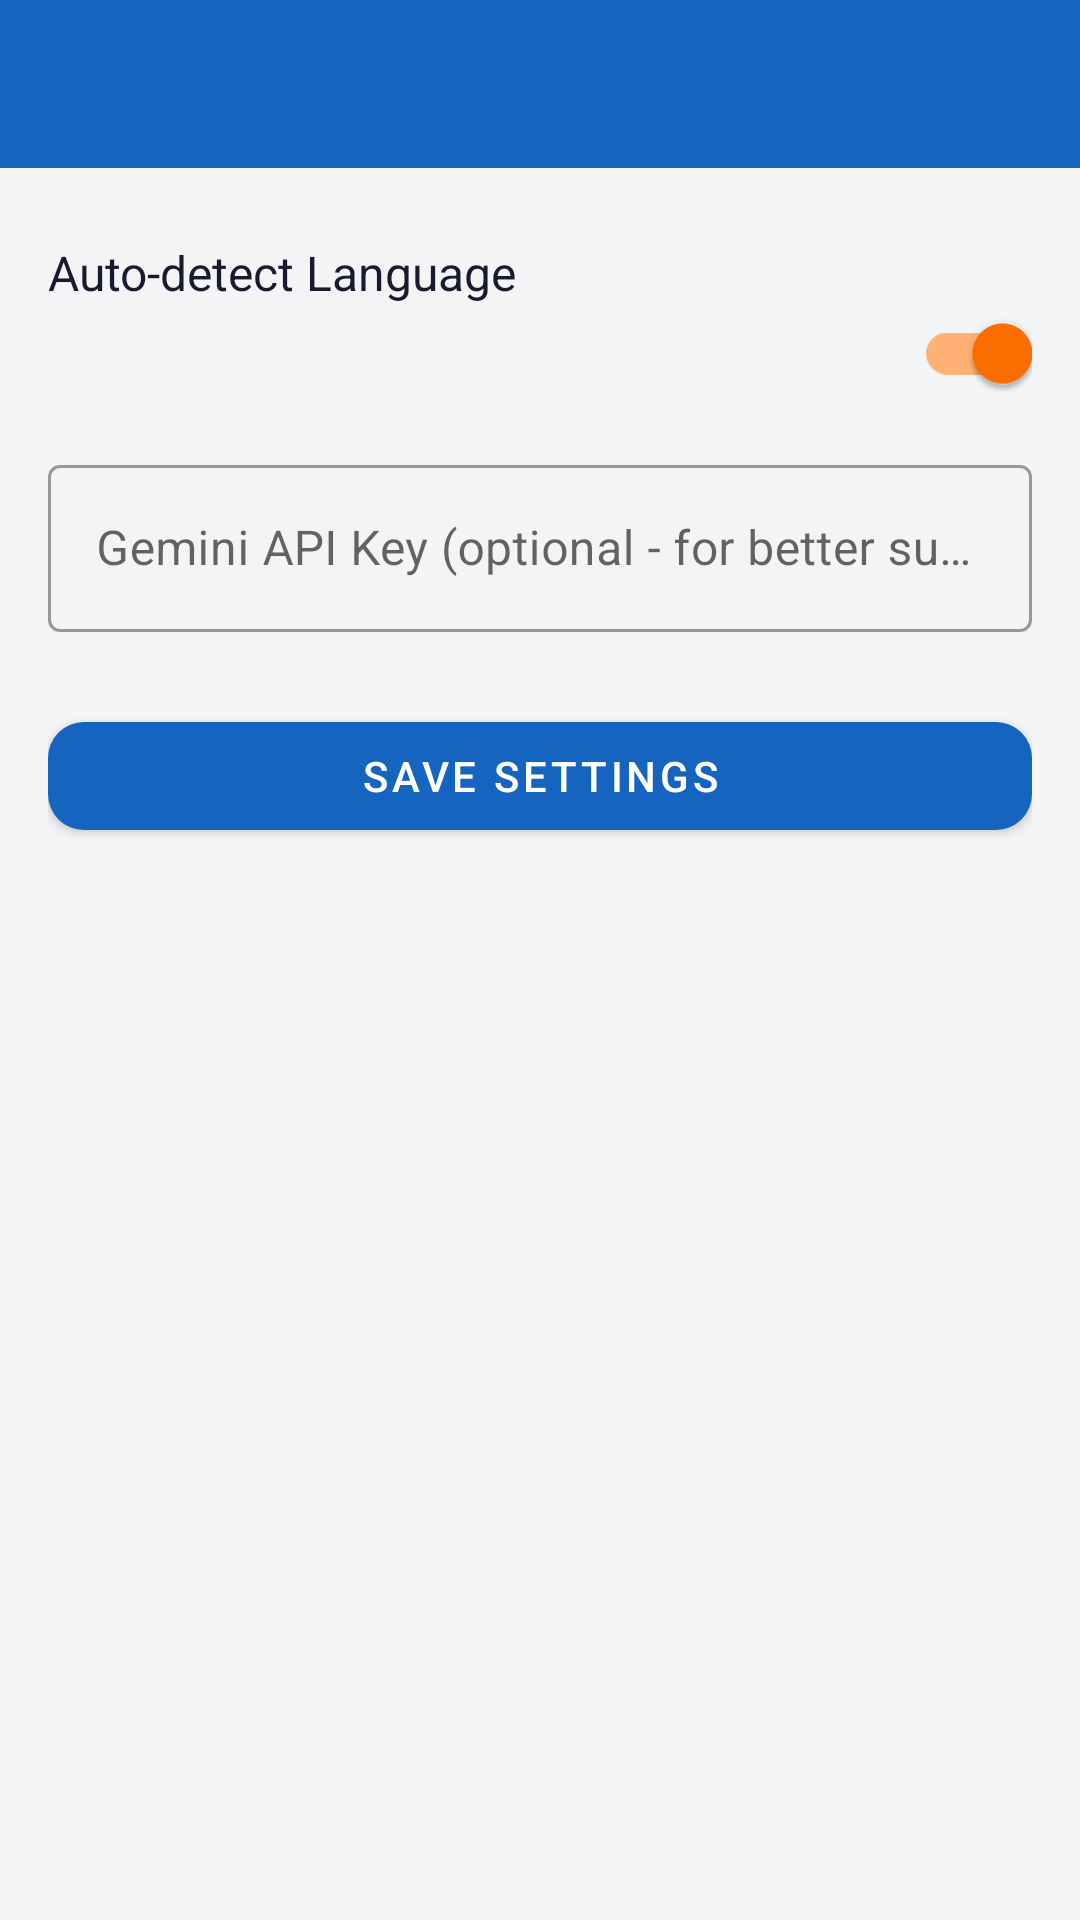

Reconstruct the res/layout file that produces this screen, plus the resources it refers to.
<!-- AndroidManifest.xml: application theme Theme.EnglishAssistant -->
<!-- res/layout/activity_settings.xml -->
<?xml version="1.0" encoding="utf-8"?>
<LinearLayout xmlns:android="http://schemas.android.com/apk/res/android"
    xmlns:app="http://schemas.android.com/apk/res-auto"
    android:layout_width="match_parent"
    android:layout_height="match_parent"
    android:orientation="vertical">

    <com.google.android.material.appbar.AppBarLayout
        android:layout_width="match_parent"
        android:layout_height="wrap_content">
        <androidx.appcompat.widget.Toolbar
            android:id="@+id/toolbar"
            android:layout_width="match_parent"
            android:layout_height="?attr/actionBarSize"
            android:background="@color/primary"
            app:titleTextColor="@android:color/white"/>
    </com.google.android.material.appbar.AppBarLayout>

    <ScrollView
        android:layout_width="match_parent"
        android:layout_height="match_parent"
        android:padding="16dp">
        <LinearLayout
            android:layout_width="match_parent"
            android:layout_height="wrap_content"
            android:orientation="vertical">

            <TextView android:layout_width="match_parent" android:layout_height="wrap_content"
                android:text="Auto-detect Language" android:textSize="16sp"
                android:textColor="@color/text_primary" android:paddingTop="8dp"/>

            <com.google.android.material.switchmaterial.SwitchMaterial
                android:id="@+id/switchAutoDetect"
                android:layout_width="match_parent"
                android:layout_height="wrap_content"
                android:checked="true"
                android:paddingBottom="16dp"/>

            <com.google.android.material.textfield.TextInputLayout
                android:layout_width="match_parent"
                android:layout_height="wrap_content"
                android:hint="Gemini API Key (optional - for better suggestions)"
                style="@style/Widget.MaterialComponents.TextInputLayout.OutlinedBox">
                <com.google.android.material.textfield.TextInputEditText
                    android:id="@+id/etApiKey"
                    android:layout_width="match_parent"
                    android:layout_height="wrap_content"
                    android:inputType="textPassword"/>
            </com.google.android.material.textfield.TextInputLayout>

            <com.google.android.material.button.MaterialButton
                android:id="@+id/btnSave"
                android:layout_width="match_parent"
                android:layout_height="wrap_content"
                android:text="Save Settings"
                android:layout_marginTop="24dp"
                app:cornerRadius="12dp"/>

        </LinearLayout>
    </ScrollView>
</LinearLayout>
<!-- resources referenced by this layout -->
<resources>
  <color name="primary">#1565C0</color>
  <color name="text_primary">#1A1A2E</color>
  <style name="Theme.EnglishAssistant" parent="Theme.MaterialComponents.Light.NoActionBar">
          <item name="colorPrimary">@color/primary</item>
          <item name="colorPrimaryVariant">@color/primary_dark</item>
          <item name="colorOnPrimary">@android:color/white</item>
          <item name="colorSecondary">@color/accent</item>
          <item name="colorOnSecondary">@android:color/white</item>
          <item name="android:statusBarColor">@color/primary_dark</item>
          <item name="android:windowBackground">@color/background</item>
      </style>
  <color name="primary_dark">#0D47A1</color>
  <color name="accent">#FF6F00</color>
  <color name="background">#F3F4F6</color>
</resources>
